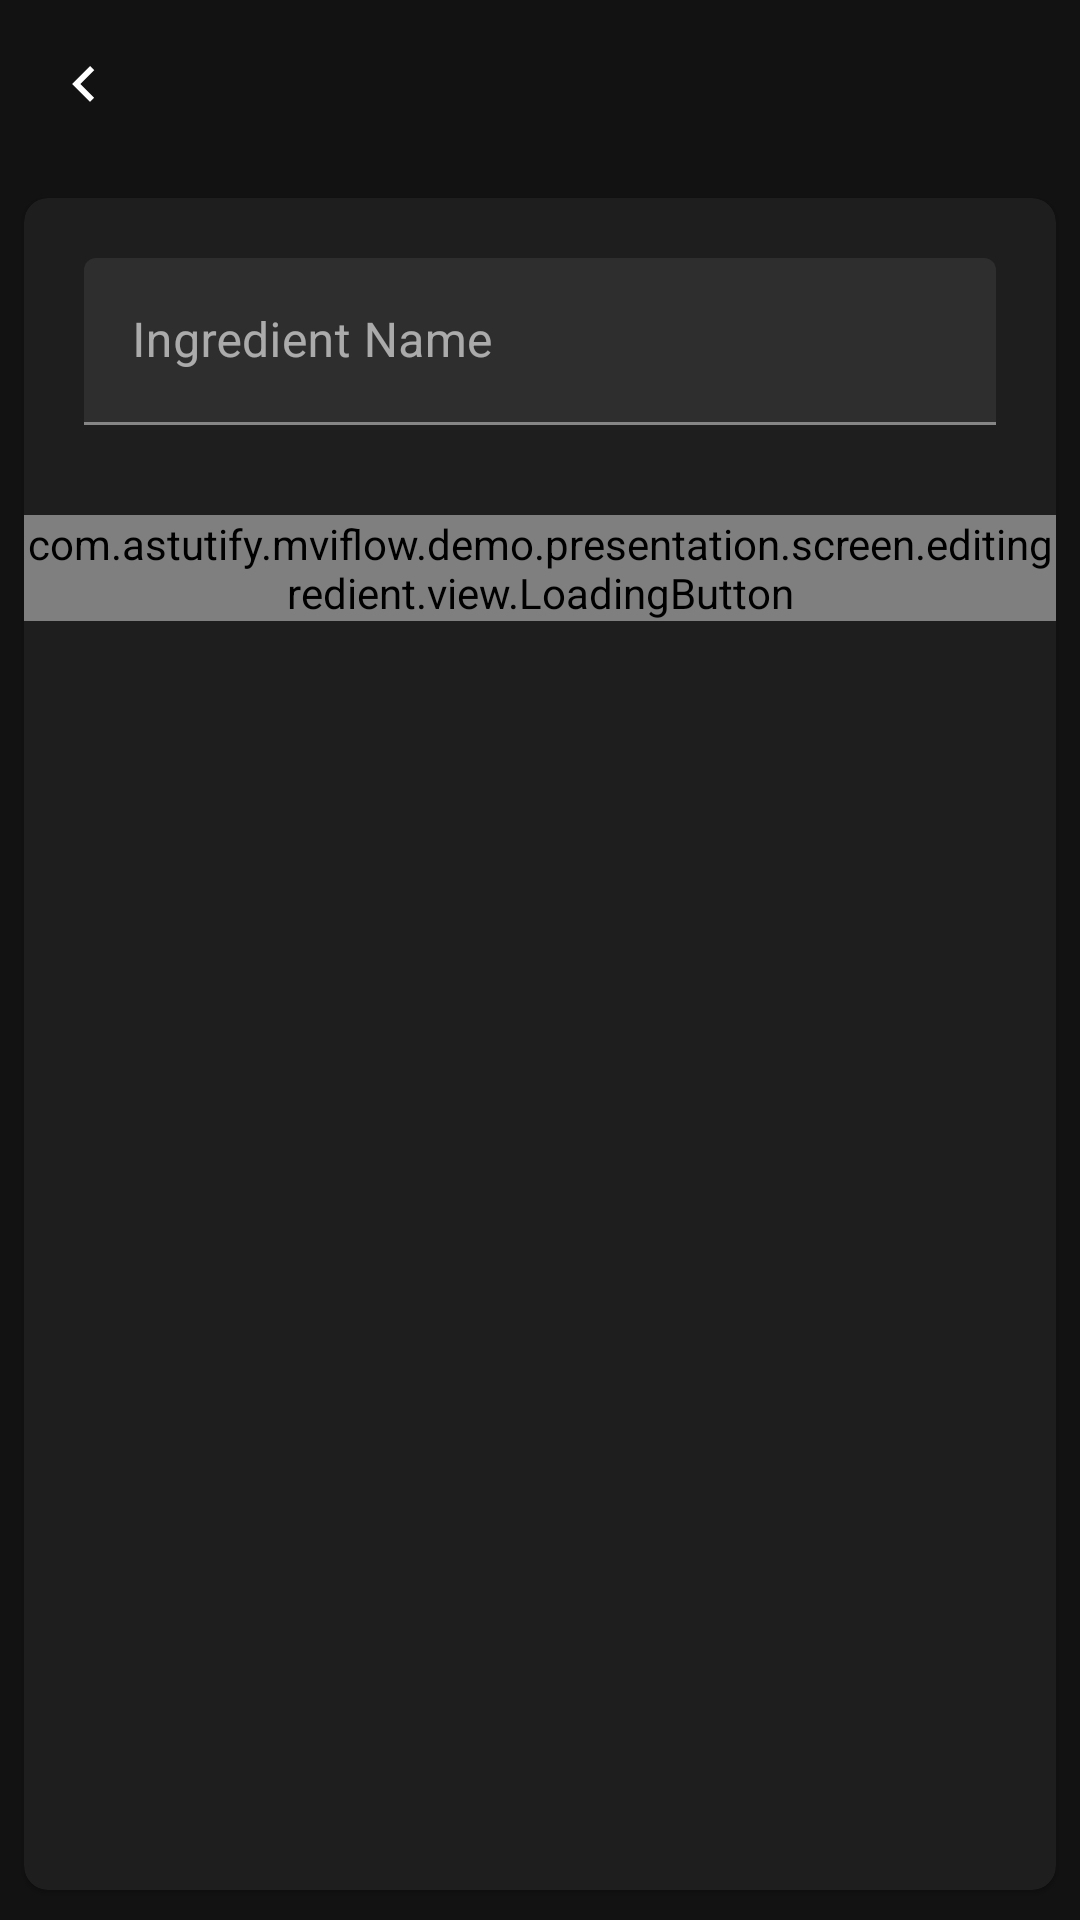

This screen was rendered from an Android layout file. Write that file and the resources it references.
<!-- AndroidManifest.xml: application theme AppTheme -->
<!-- res/layout/view_edit_ingredient.xml -->
<?xml version="1.0" encoding="utf-8"?>
<androidx.constraintlayout.widget.ConstraintLayout xmlns:android="http://schemas.android.com/apk/res/android"
    xmlns:app="http://schemas.android.com/apk/res-auto"
    android:id="@+id/mainContainer"
    android:layout_width="match_parent"
    android:layout_height="match_parent">

    <com.google.android.material.appbar.MaterialToolbar
        android:id="@+id/toolbar"
        android:layout_width="0dp"
        android:layout_height="?attr/actionBarSize"
        android:elevation="0dp"
        app:layout_constraintEnd_toEndOf="parent"
        app:layout_constraintStart_toStartOf="parent"
        app:layout_constraintTop_toTopOf="parent"
        app:navigationContentDescription="@string/abc_action_bar_up_description"
        app:navigationIcon="@drawable/ic_back" />

    <com.google.android.material.card.MaterialCardView
        android:id="@+id/materialCardView"
        android:layout_width="0dp"
        android:layout_height="0dp"
        android:layout_marginStart="8dp"
        android:layout_marginTop="10dp"
        android:layout_marginEnd="8dp"
        android:layout_marginBottom="10dp"
        app:cardCornerRadius="8dp"
        app:layout_constraintBottom_toBottomOf="parent"
        app:layout_constraintEnd_toEndOf="parent"
        app:layout_constraintStart_toStartOf="parent"
        app:layout_constraintTop_toBottomOf="@id/toolbar">

        <androidx.constraintlayout.widget.ConstraintLayout
            android:layout_width="match_parent"
            android:layout_height="wrap_content">

            <com.google.android.material.textfield.TextInputLayout
                android:id="@+id/name"
                android:layout_width="match_parent"
                android:layout_height="wrap_content"
                android:layout_marginLeft="20dp"
                android:layout_marginTop="20dp"
                android:layout_marginRight="20dp"
                android:hint="@string/ingredient_name"
                app:layout_constraintEnd_toEndOf="parent"
                app:layout_constraintStart_toStartOf="parent"
                app:layout_constraintTop_toTopOf="parent">

                <com.google.android.material.textfield.TextInputEditText
                    android:id="@+id/ingredientName"
                    android:layout_width="match_parent"
                    android:layout_height="wrap_content"
                    android:inputType="text" />

            </com.google.android.material.textfield.TextInputLayout>

            <com.astutify.mviflow.demo.presentation.screen.editingredient.view.LoadingButton
                android:id="@+id/saveButton"
                android:layout_width="wrap_content"
                android:layout_height="wrap_content"
                android:layout_marginTop="30dp"
                app:buttonText="@string/save"
                app:layout_constraintLeft_toLeftOf="parent"
                app:layout_constraintRight_toRightOf="parent"
                app:layout_constraintTop_toBottomOf="@id/name" />

        </androidx.constraintlayout.widget.ConstraintLayout>
    </com.google.android.material.card.MaterialCardView>

</androidx.constraintlayout.widget.ConstraintLayout>
<!-- resources referenced by this layout -->
<resources>
  <!-- drawable ic_back (drawable) -->
  <vector xmlns:android="http://schemas.android.com/apk/res/android"
      android:width="24dp"
      android:height="24dp"
      android:viewportWidth="24"
      android:viewportHeight="24">
    <path
        android:fillColor="#ffffff"
        android:pathData="M15.41,16.59L10.83,12l4.58,-4.59L14,6l-6,6 6,6 1.41,-1.41z"/>
  </vector>
  <string name="ingredient_name">Ingredient Name</string>
  <string name="save">Save</string>
  <style name="AppTheme" parent="Theme.MaterialComponents.NoActionBar">
          <item name="colorPrimary">@color/colorPrimary</item>
          <item name="colorPrimaryDark">@color/colorPrimary</item>
          <item name="colorPrimaryVariant">@color/colorPrimaryVariant</item>
          <item name="colorSecondary">@color/colorSecondary</item>
          <item name="colorSecondaryVariant">@color/colorSecondaryVariant</item>
          <item name="android:statusBarColor">@color/statusBarBackground</item>
          <item name="android:colorBackground">@color/colorBackground</item>
      </style>
  <color name="colorPrimary">#ffa726</color>
  <color name="colorPrimaryVariant">#ffbd45</color>
  <color name="colorSecondary">@color/colorPrimary</color>
  <color name="colorSecondaryVariant">#E91E63</color>
  <color name="statusBarBackground">@color/colorBackground</color>
  <color name="colorBackground">#121212</color>
</resources>
